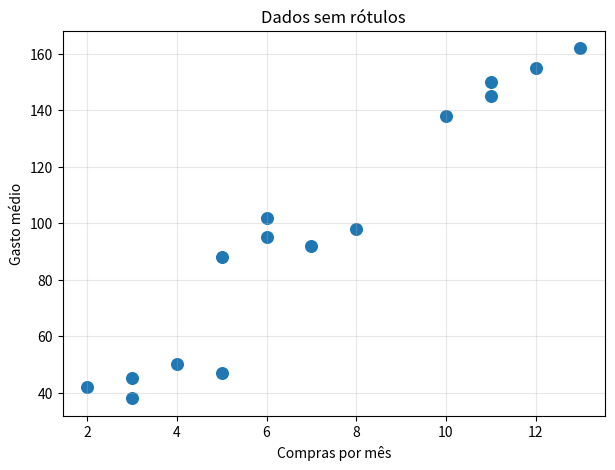
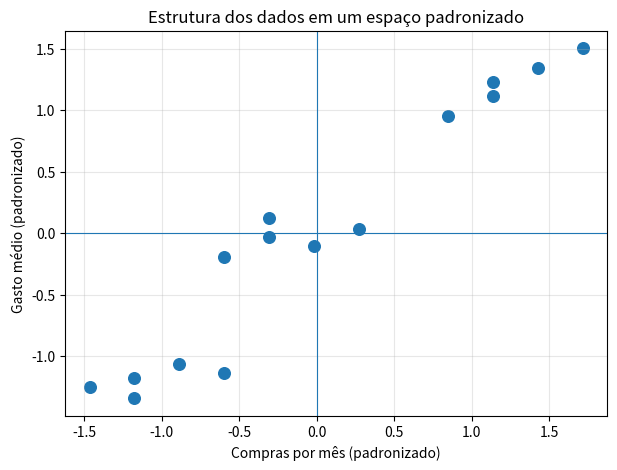
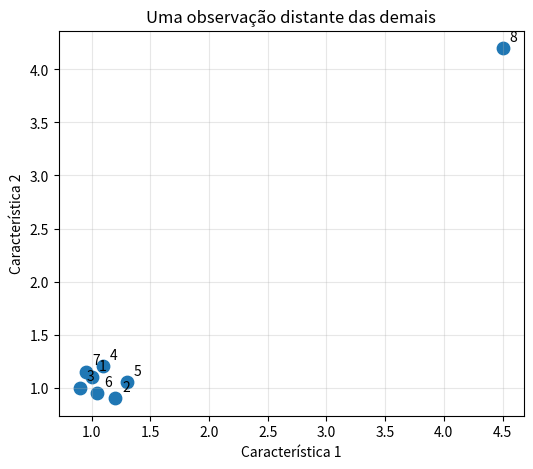

Recreate these plots in Python, in order.
import numpy as np
import pandas as pd
import matplotlib.pyplot as plt

np.random.seed(42)

clientes = pd.DataFrame({
    "compras_mes": [2, 3, 4, 3, 5, 11, 12, 10, 13, 11, 5, 6, 7, 6, 8],
    "gasto_medio": [42, 38, 50, 45, 47, 145, 155, 138, 162, 150, 88, 95, 92, 102, 98]
})

clientes

plt.figure(figsize=(7, 5))
plt.scatter(clientes["compras_mes"], clientes["gasto_medio"], s=70)
plt.xlabel("Compras por mês")
plt.ylabel("Gasto médio")
plt.title("Dados sem rótulos")
plt.grid(True, alpha=0.3)
plt.show()

def distancia_euclidiana(a, b):
    a = np.asarray(a)
    b = np.asarray(b)
    return np.sqrt(np.sum((a - b)**2))

cliente_1 = clientes.iloc[0].values
cliente_2 = clientes.iloc[1].values
cliente_8 = clientes.iloc[7].values

print("Distância entre clientes 1 e 2:", distancia_euclidiana(cliente_1, cliente_2))
print("Distância entre clientes 1 e 8:", distancia_euclidiana(cliente_1, cliente_8))

X = clientes.values.astype(float)

media = X.mean(axis=0)
desvio = X.std(axis=0)

X_padronizado = (X - media) / desvio

pd.DataFrame(
    X_padronizado,
    columns=["compras_mes_padronizado", "gasto_medio_padronizado"]
).head()

plt.figure(figsize=(7, 5))
plt.scatter(X_padronizado[:, 0], X_padronizado[:, 1], s=70)
plt.xlabel("Compras por mês (padronizado)")
plt.ylabel("Gasto médio (padronizado)")
plt.title("Estrutura dos dados em um espaço padronizado")
plt.axhline(0, linewidth=0.8)
plt.axvline(0, linewidth=0.8)
plt.grid(True, alpha=0.3)
plt.show()

x = np.array([1.0, 1.2, 0.9, 1.1, 1.3, 1.05, 0.95, 4.5])
y = np.array([1.1, 0.9, 1.0, 1.2, 1.05, 0.95, 1.15, 4.2])

plt.figure(figsize=(6, 5))
plt.scatter(x, y, s=80)

for i, (xi, yi) in enumerate(zip(x, y)):
    plt.annotate(str(i + 1), (xi, yi), xytext=(5, 5), textcoords="offset points")

plt.xlabel("Característica 1")
plt.ylabel("Característica 2")
plt.title("Uma observação distante das demais")
plt.grid(True, alpha=0.3)
plt.show()
